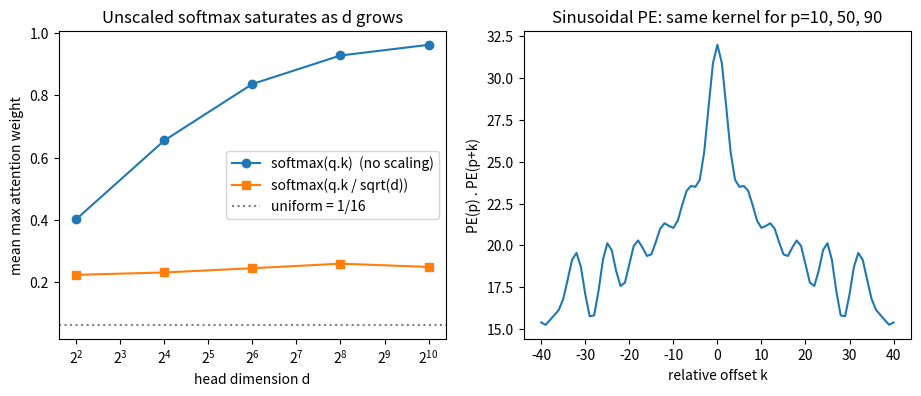

This figure's Python source:
"""
Day 121 - Consolidation Phase 6: why sqrt(d) and why sinusoids are relative.

Left: for random q, k with unit-variance entries, q.k has variance d. Unscaled softmax
saturates (max weight -> 1, gradient -> 0) as d grows; dividing by sqrt(d) keeps it stable.
Right: the sinusoidal positional-encoding dot product PE(p).PE(p+k) depends only on the
offset k (a relative-position kernel), and looks like a low-pass bump around k=0.
"""
import numpy as np
import matplotlib.pyplot as plt

np.random.seed(42)

def softmax(z):
    z = z - z.max(axis=-1, keepdims=True)
    e = np.exp(z)
    return e / e.sum(axis=-1, keepdims=True)

n_keys, n_trials = 16, 64
dims = np.array([4, 16, 64, 256, 1024])
max_plain, max_scaled = [], []
for d in dims:
    q = np.random.randn(n_trials, 1, d)
    K = np.random.randn(n_trials, n_keys, d)
    logits = (q * K).sum(-1)                       # (trials, keys)
    max_plain.append(softmax(logits).max(-1).mean())
    max_scaled.append(softmax(logits / np.sqrt(d)).max(-1).mean())

def pe(pos, d_model=64):
    i = np.arange(d_model // 2)
    w = 1.0 / (10000 ** (2 * i / d_model))
    return np.concatenate([np.sin(pos * w), np.cos(pos * w)])

offsets = np.arange(-40, 41)
for p in (10, 50, 90):
    kern = np.array([pe(p) @ pe(p + k) for k in offsets])
    # translation invariance: same curve for every start position p
    if p == 10:
        ref = kern
    assert np.allclose(kern, ref)                  # depends on offset only

fig, axes = plt.subplots(1, 2, figsize=(11, 4))
axes[0].plot(dims, max_plain, "o-", label="softmax(q.k)  (no scaling)")
axes[0].plot(dims, max_scaled, "s-", label="softmax(q.k / sqrt(d))")
axes[0].axhline(1 / n_keys, ls=":", c="gray", label="uniform = 1/16")
axes[0].set_xscale("log", base=2)
axes[0].set_xlabel("head dimension d")
axes[0].set_ylabel("mean max attention weight")
axes[0].set_title("Unscaled softmax saturates as d grows")
axes[0].legend()

axes[1].plot(offsets, ref)
axes[1].set_xlabel("relative offset k")
axes[1].set_ylabel("PE(p) . PE(p+k)")
axes[1].set_title("Sinusoidal PE: same kernel for p=10, 50, 90")

print("max weight plain :", np.round(max_plain, 3))
print("max weight scaled:", np.round(max_scaled, 3))
plt.savefig("graph_DAY_121.png", dpi=120, bbox_inches="tight")
